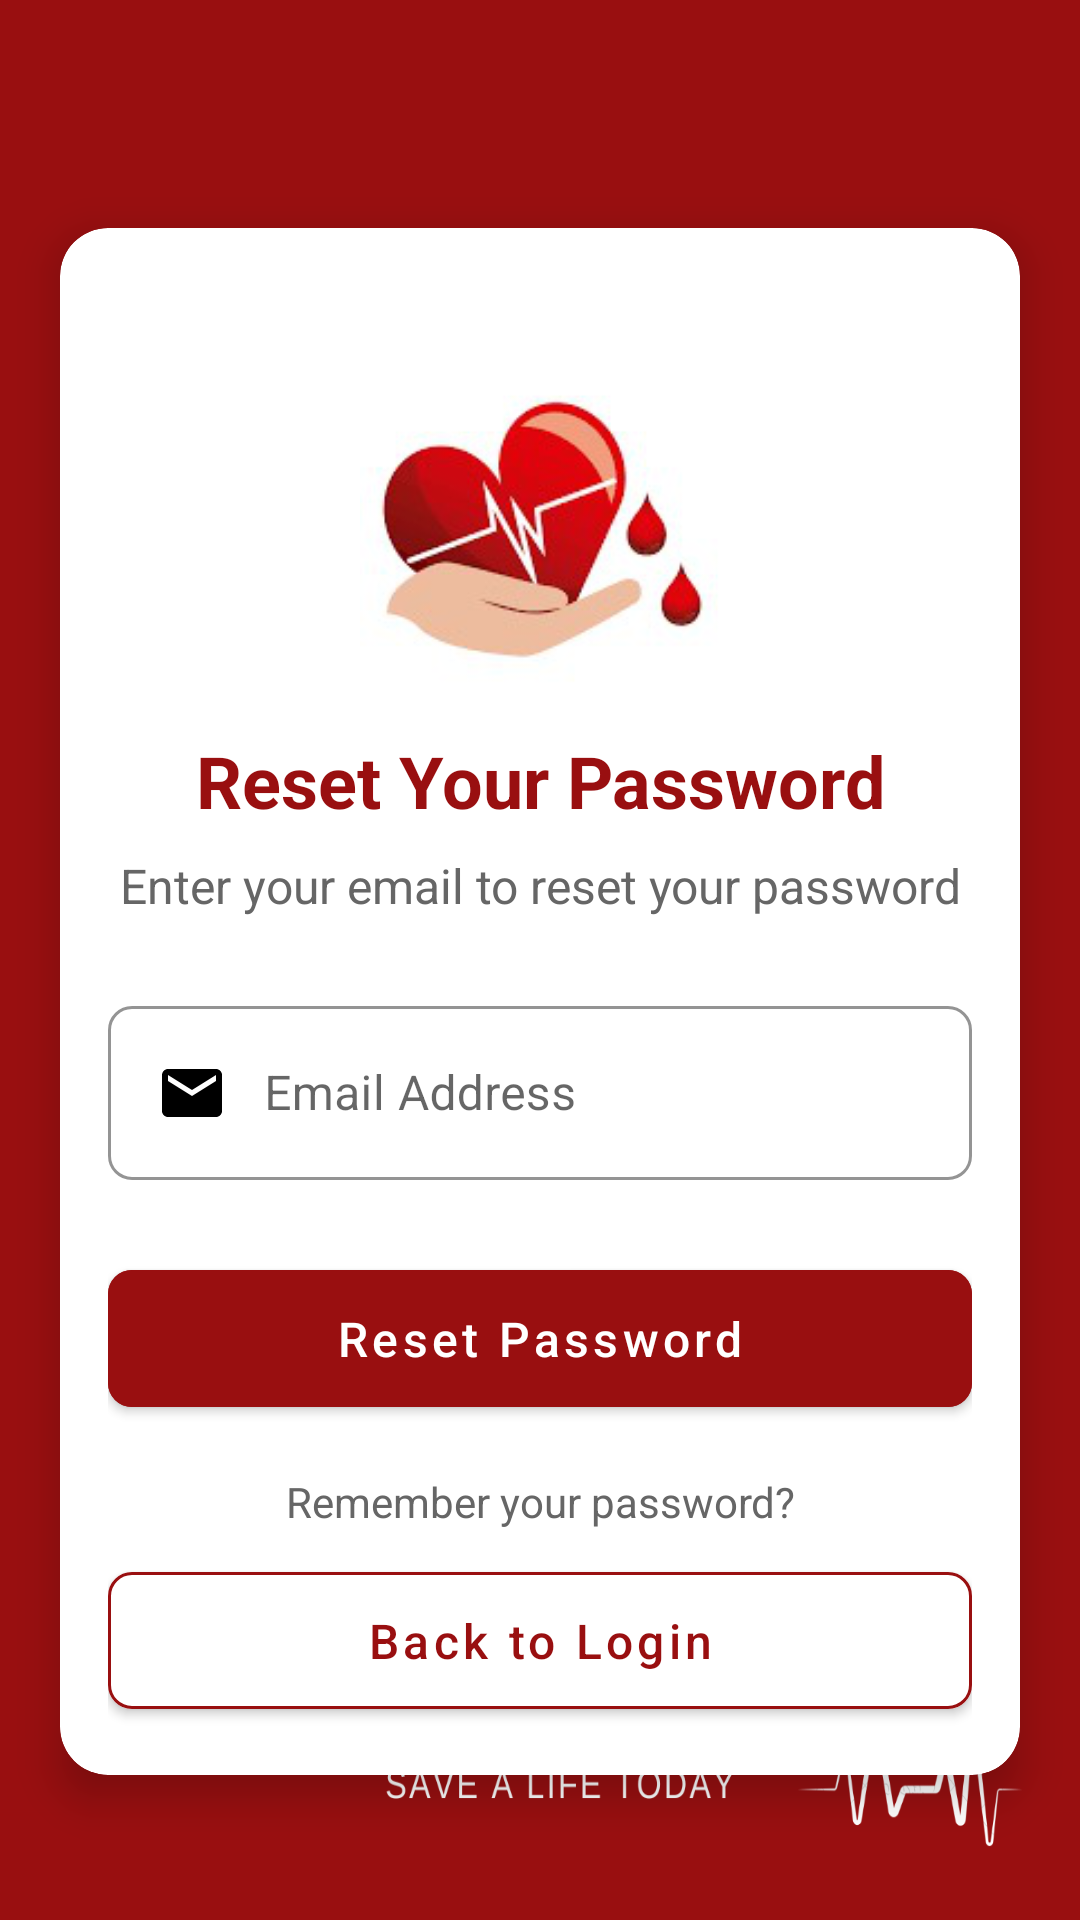

Android layout source for this screen:
<!-- AndroidManifest.xml: application theme Theme.BloodBank -->
<!-- res/layout/activity_forgot_password.xml -->
<?xml version="1.0" encoding="utf-8"?>
<LinearLayout xmlns:android="http://schemas.android.com/apk/res/android"
    xmlns:app="http://schemas.android.com/apk/res-auto"
    xmlns:tools="http://schemas.android.com/tools"
    android:layout_width="match_parent"
    android:layout_height="match_parent"
    android:background="@drawable/back"
    android:orientation="vertical"
    tools:context=".ForgotPasswordActivity">

    <androidx.appcompat.widget.Toolbar
        android:id="@+id/toolbar"
        android:layout_width="match_parent"
        android:layout_height="?attr/actionBarSize"
        android:background="#990f10"
        android:theme="@style/ThemeOverlay.AppCompat.Dark.ActionBar"
        app:title="" />

    <androidx.cardview.widget.CardView
        android:layout_width="match_parent"
        android:layout_height="wrap_content"
        android:layout_margin="20dp"
        android:background="#fff"
        app:cardCornerRadius="16dp"
        app:cardElevation="8dp">

        <LinearLayout
            android:layout_width="match_parent"
            android:layout_height="wrap_content"
            android:layout_margin="16dp"
            android:orientation="vertical">

            <ImageView
                android:layout_width="120dp"
                android:layout_height="120dp"
                android:layout_gravity="center"
                android:layout_marginTop="16dp"
                android:src="@drawable/logo" />

            <TextView
                android:layout_width="match_parent"
                android:layout_height="wrap_content"
                android:layout_marginTop="16dp"
                android:gravity="center"
                android:text="Reset Your Password"
                android:textColor="#990f10"
                android:textSize="24sp"
                android:textStyle="bold" />

            <TextView
                android:layout_width="match_parent"
                android:layout_height="wrap_content"
                android:layout_marginTop="8dp"
                android:gravity="center"
                android:text="Enter your email to reset your password"
                android:textColor="#666"
                android:textSize="16sp" />

            <com.google.android.material.textfield.TextInputLayout
                android:id="@+id/emailLayout"
                android:layout_width="match_parent"
                android:layout_height="wrap_content"
                android:layout_marginTop="24dp"
                style="@style/Widget.MaterialComponents.TextInputLayout.OutlinedBox"
                app:boxStrokeColor="#990f10"
                app:boxCornerRadiusTopStart="8dp"
                app:boxCornerRadiusTopEnd="8dp"
                app:boxCornerRadiusBottomStart="8dp"
                app:boxCornerRadiusBottomEnd="8dp">

                <com.google.android.material.textfield.TextInputEditText
                    android:id="@+id/forgotPass"
                    android:layout_width="match_parent"
                    android:layout_height="wrap_content"
                    android:hint="Email Address"
                    android:inputType="textEmailAddress"
                    android:drawablePadding="12dp"
                    android:textColor="#000"
                    android:textSize="16sp"
                    android:textColorHint="#666"
                    android:drawableStart="@drawable/ic_email" />

            </com.google.android.material.textfield.TextInputLayout>

            <com.google.android.material.button.MaterialButton
                android:id="@+id/resetButton"
                android:layout_width="match_parent"
                android:layout_height="wrap_content"
                android:layout_marginTop="24dp"
                android:padding="12dp"
                android:text="Reset Password"
                android:textAllCaps="false"
                android:textColor="#FFF"
                android:textSize="16sp"
                app:cornerRadius="8dp"
                android:backgroundTint="#990f10" />

            <TextView
                android:layout_width="match_parent"
                android:layout_height="wrap_content"
                android:layout_marginTop="16dp"
                android:gravity="center"
                android:text="Remember your password?"
                android:textColor="#666"
                android:textSize="14sp" />

            <com.google.android.material.button.MaterialButton
                android:id="@+id/backToLoginButton"
                android:layout_width="match_parent"
                android:layout_height="wrap_content"
                android:layout_marginTop="8dp"
                android:padding="12dp"
                android:text="Back to Login"
                android:textAllCaps="false"
                android:textColor="#990f10"
                android:textSize="16sp"
                app:cornerRadius="8dp"
                android:backgroundTint="#FFF"
                app:strokeColor="#990f10"
                app:strokeWidth="1dp" />

        </LinearLayout>
    </androidx.cardview.widget.CardView>

</LinearLayout>
<!-- resources referenced by this layout -->
<resources>
  <!-- drawable back: png bitmap (drawable, 57739 bytes) -->
  <!-- drawable ic_email (drawable) -->
  <?xml version="1.0" encoding="utf-8"?>
  <vector xmlns:android="http://schemas.android.com/apk/res/android"
      android:width="24dp"
      android:height="24dp"
      android:viewportWidth="24"
      android:viewportHeight="24">
      <path
          android:fillColor="#000000"
          android:pathData="M20,4L4,4c-1.1,0 -1.99,0.9 -1.99,2L2,18c0,1.1 0.9,2 2,2h16c1.1,0 2,-0.9 2,-2L22,6c0,-1.1 -0.9,-2 -2,-2zM20,8l-8,5 -8,-5L4,6l8,5 8,-5v2z"/>
  </vector>
  <!-- drawable logo: png bitmap (drawable, 26520 bytes) -->
  <style name="Theme.BloodBank" parent="Theme.MaterialComponents.DayNight.NoActionBar">
          
          <item name="colorPrimary">@color/purple_500</item>
          <item name="colorPrimaryVariant">@color/purple_700</item>
          <item name="colorOnPrimary">@color/white</item>
          
          <item name="colorSecondary">@color/teal_200</item>
          <item name="colorSecondaryVariant">@color/teal_700</item>
          <item name="colorOnSecondary">@color/black</item>
          
          <item name="android:statusBarColor">?attr/colorPrimaryVariant</item>
          
      </style>
  <color name="purple_500">#9C27B0</color>
  <color name="purple_700">#7B1FA2</color>
  <color name="white">#FFFFFF</color>
  <color name="teal_200">#80DEEA</color>
  <color name="teal_700">#00796B</color>
  <color name="black">#000000</color>
</resources>
